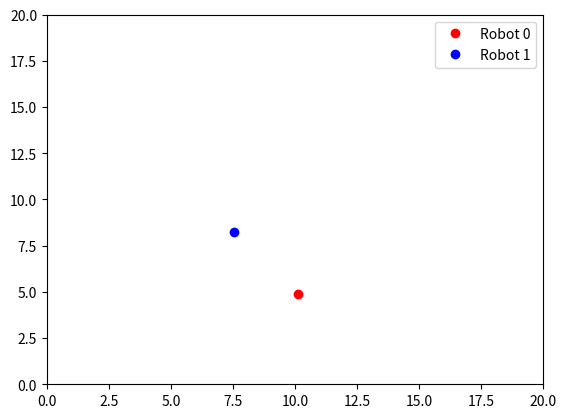

This figure's Python source:
import matplotlib.pyplot as plt
import matplotlib.animation as animation
import numpy as np

def interpolate_position(traj, t):
    if not traj:
        return (0, 0)  # 空轨迹兜底

    # 获取整个周期总时长（最后一个点的时间）
    total_time = traj[-1][0]
    
    # 周期性处理：将 t 映射回 [0, total_time)
    t = t % total_time

    # 查找 t 所在的时间段
    for i in range(len(traj) - 1):
        t0, p0 = traj[i]
        t1, p1 = traj[i + 1]
        if t0 <= t <= t1 and t1 > t0:
            ratio = (t - t0) / (t1 - t0)
            x = p0[0] + ratio * (p1[0] - p0[0])
            y = p0[1] + ratio * (p1[1] - p0[1])
            return (x, y)

    # 如果 t 恰好在最后一个点（理论上不会发生），返回最后点
    return traj[-1][1] if traj else (0, 0)


# 示例轨迹（你实际中替换为 robot_trajectories 字典）
robot_trajectories = {
    0: [(0.0, (10, 5)), (0.0, (10, 5)), (12.3581, (10, 5)), (18.015, (6, 9)), 
        (18.015, (6, 9)), (20.251, (8, 8)), (20.251, (8, 8)), (26.5756, (14, 10)),
        (26.5756, (14, 10)), (33.8557, (12, 3)), (36.1973, (12, 3)), (41.8541, (10, 5))],
    
    1: [(0.0, (7.34, 8.33)), (0.7382, (8, 8)), (0.7382, (8, 8)), (7.0628, (14, 10)),
        (7.0628, (14, 10)), (14.3429, (12, 3)), (16.6844, (12, 3)), (19.5128, (10, 5)), 
        (31.871, (10, 5)), (37.5278, (6, 9)), (37.5278, (6, 9)), (41.2618, (7.34, 8.33))]
}

# 统一的采样时间间隔（秒）
time_interval = 0.5

# 获取整个周期的最大时间
max_time = max(max([pt[0] for pt in traj]) for traj in robot_trajectories.values())
times = np.arange(0, max_time, time_interval)

# 所有时间点的快照 [{id: (x,y)}]
snapshots = []
for t in times:
    snapshot = {}
    for robot_id, traj in robot_trajectories.items():
        pos = interpolate_position(traj, t)
        if not isinstance(pos, tuple):
            print(f"Warning: robot {robot_id} at time {t} -> bad position {pos}")
        snapshot[robot_id] = pos
    snapshots.append(snapshot)

def update(frame):
    snap = snapshots[frame]
    for i, robot_id in enumerate(robot_trajectories.keys()):
        pos = snap.get(robot_id, (0, 0))  # 避免 KeyError
        scatters[i].set_data([pos[0]], [pos[1]])  # 注意：加中括号！
    return scatters


# 可视化+动画
fig, ax = plt.subplots()
colors = ['r', 'b', 'g', 'c', 'm', 'y', 'k']
scatters = [ax.plot([], [], 'o', color=colors[i % len(colors)], label=f'Robot {i}')[0] 
            for i in range(len(robot_trajectories))]
ax.set_xlim(0, 20)
ax.set_ylim(0, 20)
ax.legend()



ani = animation.FuncAnimation(fig, update, frames=len(snapshots), interval=200)

# 保存为GIF
ani.save("robot_trajectory.gif", writer='pillow')
